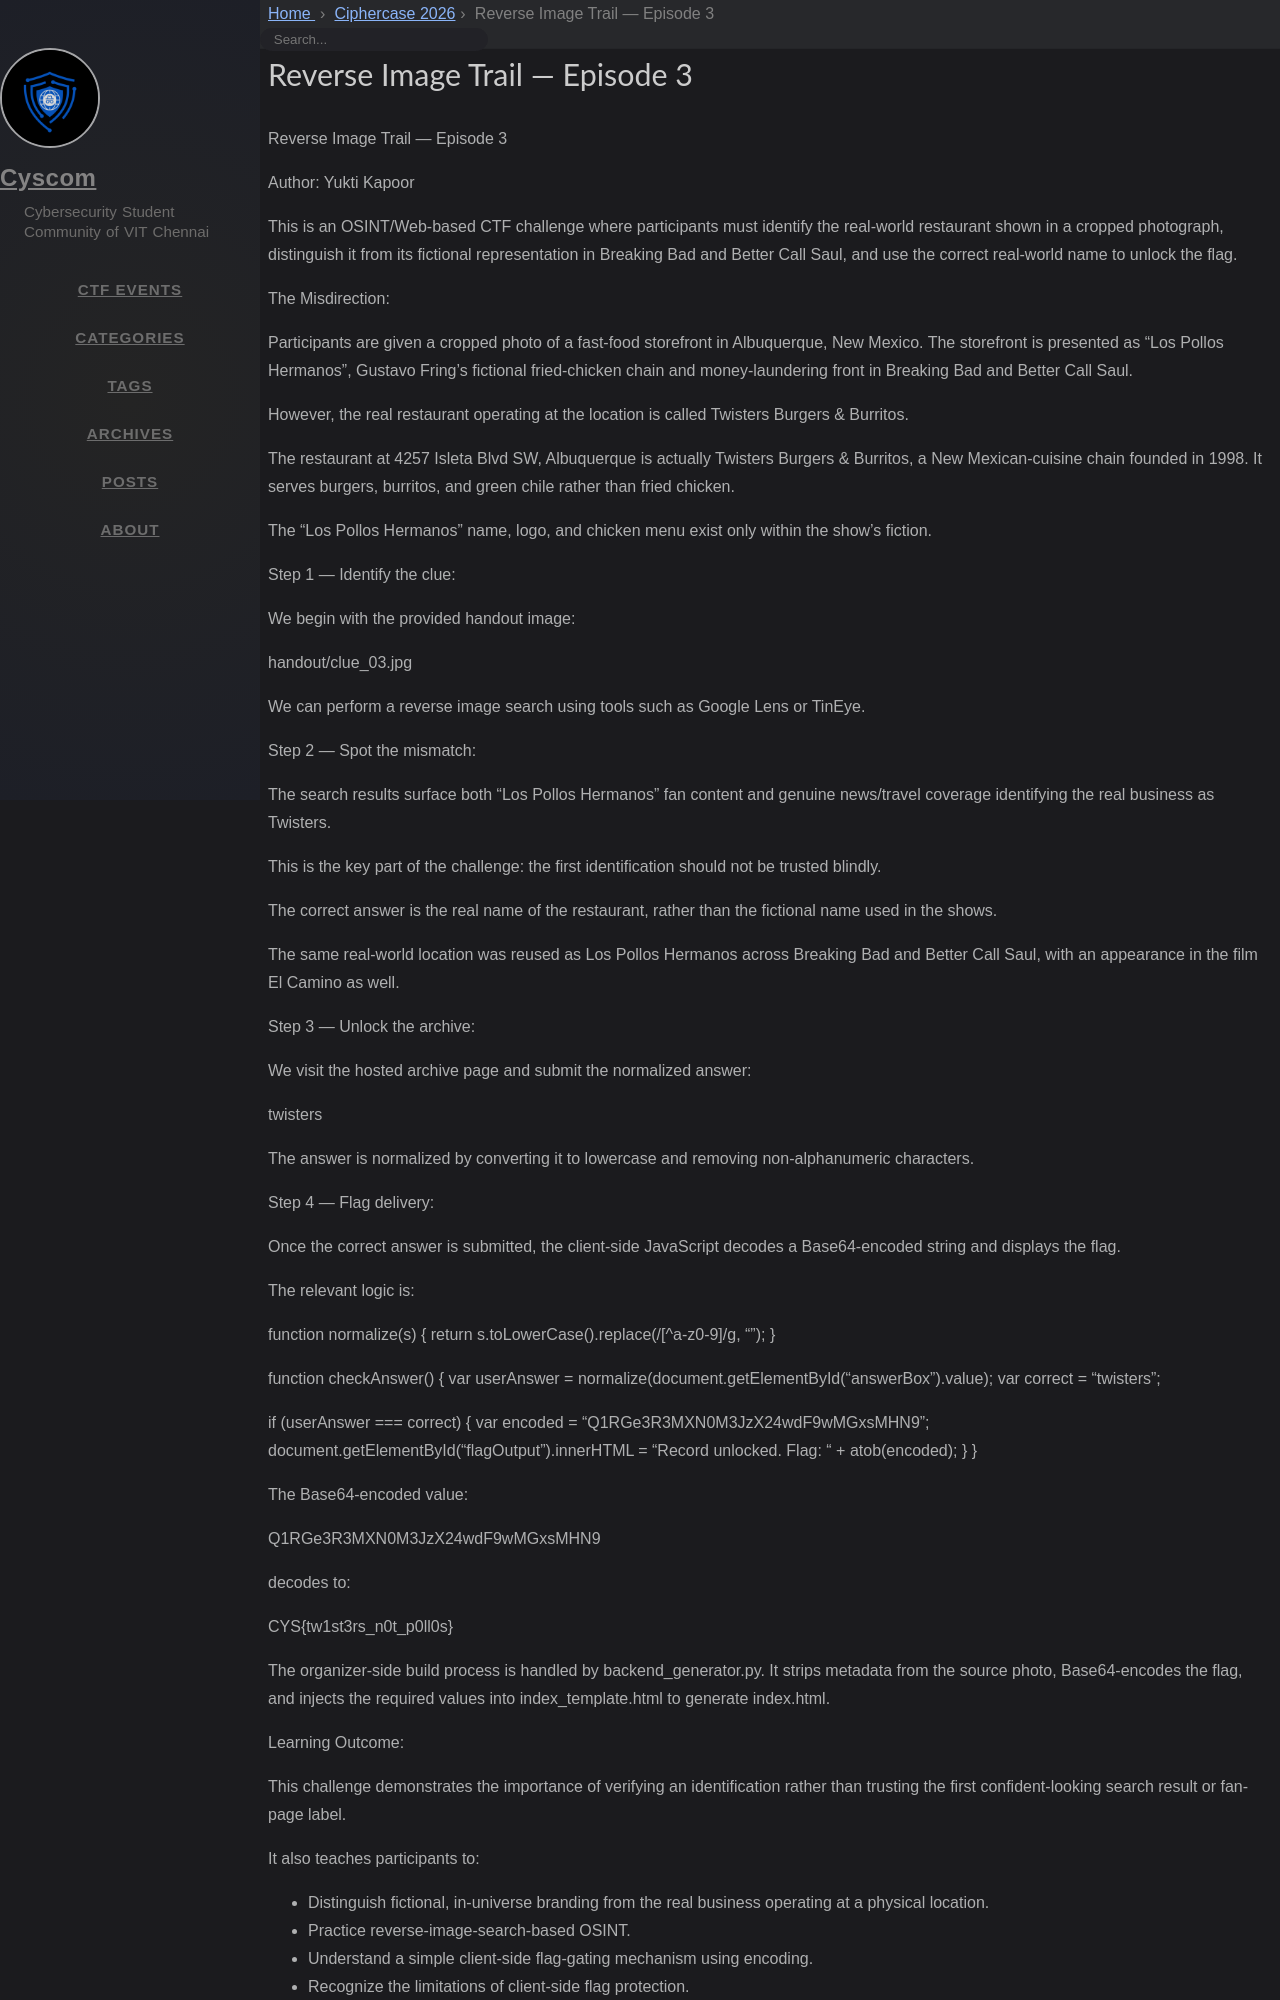

repository: cyscomvit/writeups · page: writeups/Ciphercase_2026/28_Reverse_Image_Trail.html · generator: jekyll

---
layout: writeup

title: Reverse Image Trail — Episode 3
difficulty: Easy
points: 200
categories: [OSINT/Web]
tags: []

flag: CTF{tw1st3rs_n0t_p0ll0s}
---

Reverse Image Trail — Episode 3

Author: Yukti Kapoor

This is an OSINT/Web-based CTF challenge where participants must identify the real-world restaurant shown in a cropped photograph, distinguish it from its fictional representation in Breaking Bad and Better Call Saul, and use the correct real-world name to unlock the flag.

The Misdirection:

Participants are given a cropped photo of a fast-food storefront in Albuquerque, New Mexico. The storefront is presented as "Los Pollos Hermanos", Gustavo Fring's fictional fried-chicken chain and money-laundering front in Breaking Bad and Better Call Saul.

However, the real restaurant operating at the location is called Twisters Burgers & Burritos.

The restaurant at 4257 Isleta Blvd SW, Albuquerque is actually Twisters Burgers & Burritos, a New Mexican-cuisine chain founded in 1998. It serves burgers, burritos, and green chile rather than fried chicken.

The "Los Pollos Hermanos" name, logo, and chicken menu exist only within the show's fiction.

Step 1 — Identify the clue:

We begin with the provided handout image:

handout/clue_03.jpg

We can perform a reverse image search using tools such as Google Lens or TinEye.

Step 2 — Spot the mismatch:

The search results surface both "Los Pollos Hermanos" fan content and genuine news/travel coverage identifying the real business as Twisters.

This is the key part of the challenge: the first identification should not be trusted blindly.

The correct answer is the real name of the restaurant, rather than the fictional name used in the shows.

The same real-world location was reused as Los Pollos Hermanos across Breaking Bad and Better Call Saul, with an appearance in the film El Camino as well.

Step 3 — Unlock the archive:

We visit the hosted archive page and submit the normalized answer:

twisters

The answer is normalized by converting it to lowercase and removing non-alphanumeric characters.

Step 4 — Flag delivery:

Once the correct answer is submitted, the client-side JavaScript decodes a Base64-encoded string and displays the flag.

The relevant logic is:

function normalize(s) {
  return s.toLowerCase().replace(/[^a-z0-9]/g, "");
}

function checkAnswer() {
  var userAnswer = normalize(document.getElementById("answerBox").value);
  var correct = "twisters";

  if (userAnswer === correct) {
    var encoded = "Q1RGe3R3MXN0M3JzX24wdF9wMGxsMHN9";
    document.getElementById("flagOutput").innerHTML =
      "Record unlocked. Flag: " + atob(encoded);
  }
}

The Base64-encoded value:

Q1RGe3R3MXN0M3JzX24wdF9wMGxsMHN9

decodes to:

CYS{tw1st3rs_n0t_p0ll0s}
